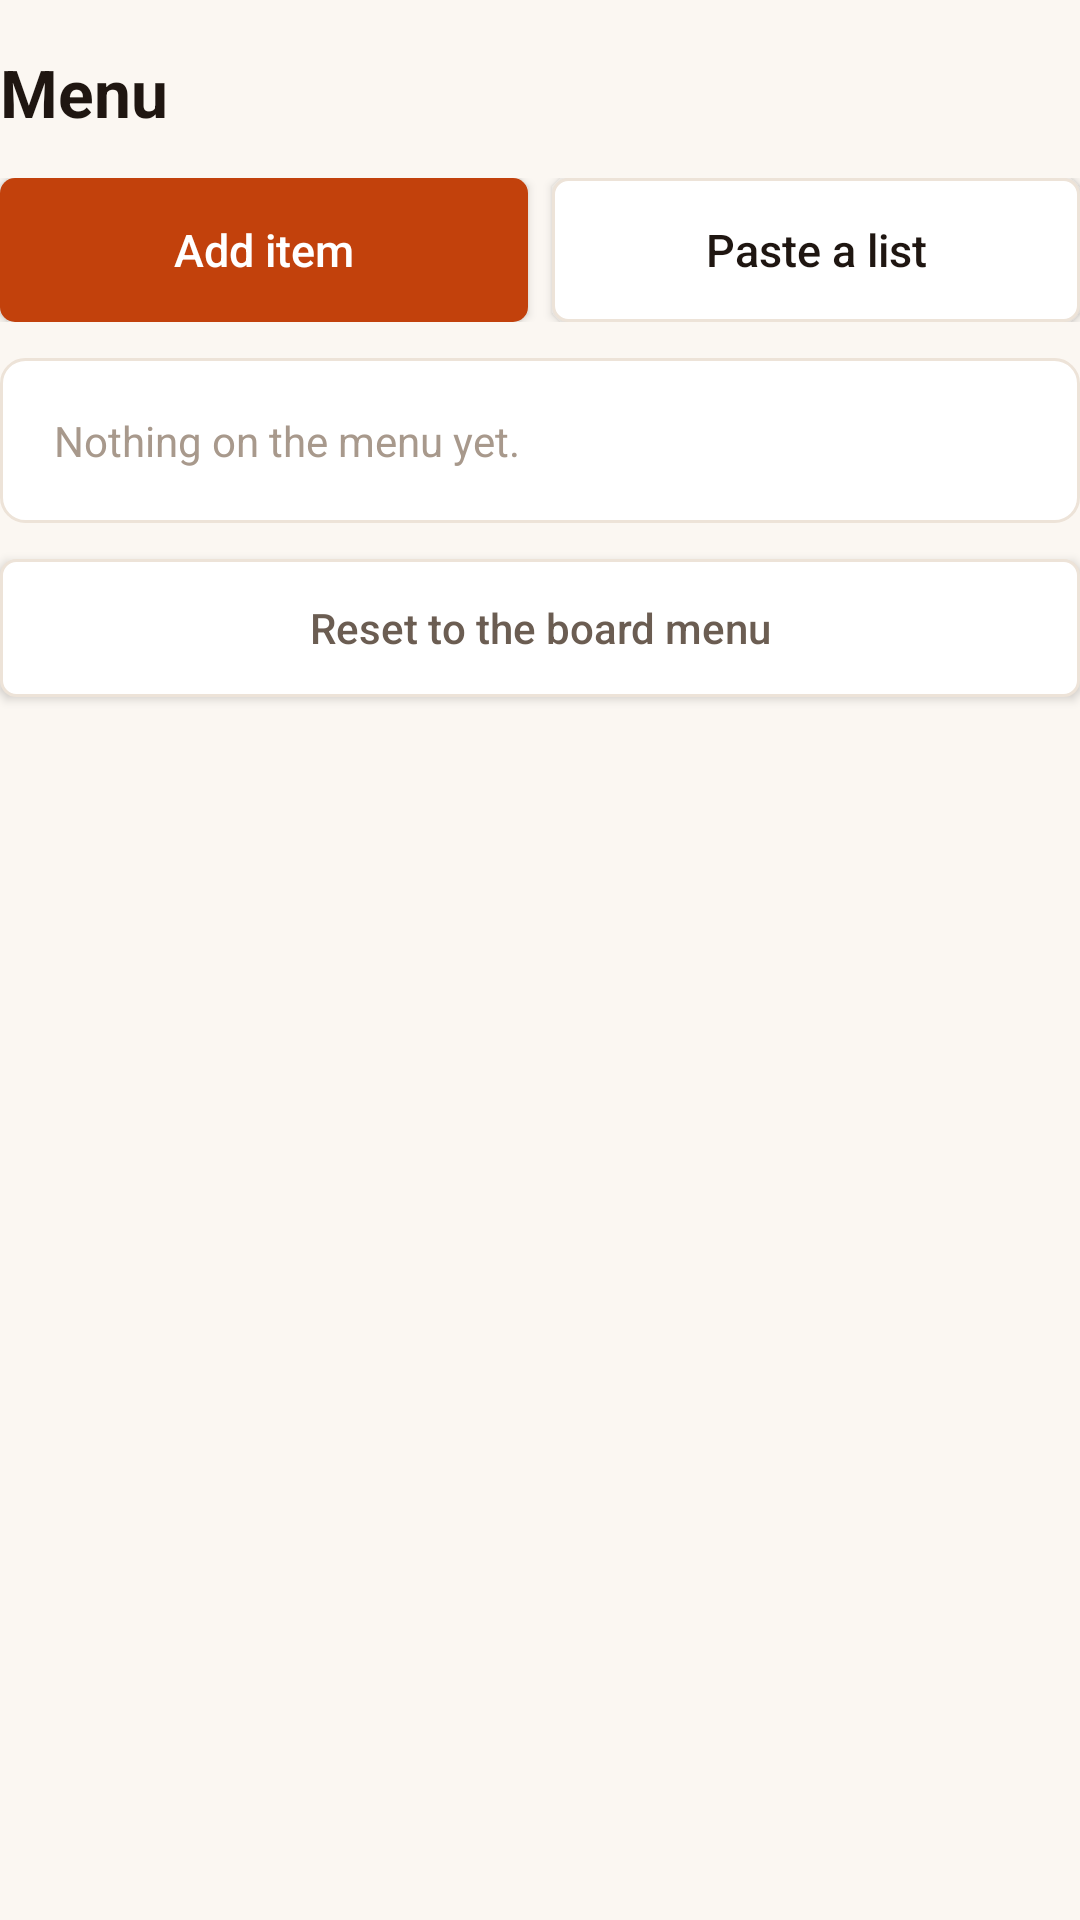

Produce the Android XML layout that renders to this screen, including the resource entries it uses.
<!-- AndroidManifest.xml: application theme AppTheme -->
<!-- res/layout/activity_menu.xml -->
<?xml version="1.0" encoding="utf-8"?>
<ScrollView xmlns:android="http://schemas.android.com/apk/res/android"
    android:layout_width="match_parent"
    android:layout_height="match_parent"
    android:background="@color/bg"
    android:fillViewport="true">

    <LinearLayout
        android:layout_width="match_parent"
        android:layout_height="wrap_content"
        android:orientation="vertical"
        android:paddingStart="@dimen/side_padding"
        android:paddingEnd="@dimen/side_padding"
        android:paddingTop="16dp"
        android:paddingBottom="16dp">

        <TextView
            style="@style/PageTitle"
            android:text="@string/title_menu" />

        <LinearLayout
            android:layout_width="match_parent"
            android:layout_height="wrap_content"
            android:orientation="horizontal">

            <Button
                android:id="@+id/btnAdd"
                android:layout_width="0dp"
                android:layout_height="48dp"
                android:layout_weight="1"
                android:background="@drawable/btn_primary"
                android:text="@string/btn_add_item"
                android:textAllCaps="false"
                android:textColor="#FFFFFF"
                android:textSize="15sp" />

            <Button
                android:id="@+id/btnPaste"
                style="@style/PayButton"
                android:layout_marginStart="8dp"
                android:text="@string/btn_paste_list" />
        </LinearLayout>

        <LinearLayout
            android:layout_width="match_parent"
            android:layout_height="wrap_content"
            android:layout_marginTop="12dp"
            android:background="@drawable/card"
            android:orientation="vertical"
            android:paddingStart="18dp"
            android:paddingEnd="8dp"
            android:paddingTop="10dp"
            android:paddingBottom="10dp">

            <TextView
                android:id="@+id/noItems"
                android:layout_width="match_parent"
                android:layout_height="wrap_content"
                android:paddingTop="8dp"
                android:paddingBottom="8dp"
                android:text="@string/no_items"
                android:textColor="@color/ink_faint"
                android:textSize="14sp" />

            <LinearLayout
                android:id="@+id/itemList"
                android:layout_width="match_parent"
                android:layout_height="wrap_content"
                android:orientation="vertical" />
        </LinearLayout>

        <Button
            android:id="@+id/btnReset"
            android:layout_width="match_parent"
            android:layout_height="46dp"
            android:layout_marginTop="12dp"
            android:background="@drawable/btn_secondary"
            android:text="@string/btn_reset_menu"
            android:textAllCaps="false"
            android:textColor="@color/ink_soft"
            android:textSize="14sp" />
    </LinearLayout>
</ScrollView>
<!-- resources referenced by this layout -->
<resources>
  <color name="bg">#FBF7F2</color>
  <color name="ink_faint">#A8998C</color>
  <color name="ink_soft">#6B5D52</color>
  <!-- drawable btn_primary (drawable) -->
  <?xml version="1.0" encoding="utf-8"?>
  <selector xmlns:android="http://schemas.android.com/apk/res/android">
      <item android:state_pressed="true">
          <shape android:shape="rectangle">
              <solid android:color="@color/accent_pressed" />
              <corners android:radius="5dp" />
          </shape>
      </item>
      <item>
          <shape android:shape="rectangle">
              <solid android:color="@color/accent" />
              <corners android:radius="5dp" />
          </shape>
      </item>
  </selector>
  <!-- drawable btn_secondary (drawable) -->
  <?xml version="1.0" encoding="utf-8"?>
  <selector xmlns:android="http://schemas.android.com/apk/res/android">
      <item android:state_pressed="true">
          <shape android:shape="rectangle">
              <solid android:color="@color/field_fill" />
              <corners android:radius="5dp" />
              <stroke android:width="1dp" android:color="@color/line" />
          </shape>
      </item>
      <item>
          <shape android:shape="rectangle">
              <solid android:color="@color/card" />
              <corners android:radius="5dp" />
              <stroke android:width="1dp" android:color="@color/line" />
          </shape>
      </item>
  </selector>
  <!-- drawable card (drawable) -->
  <?xml version="1.0" encoding="utf-8"?>
  <shape xmlns:android="http://schemas.android.com/apk/res/android" android:shape="rectangle">
      <solid android:color="@color/card" />
      <corners android:radius="8dp" />
      <stroke android:width="1dp" android:color="@color/line" />
  </shape>
  <string name="btn_add_item">Add item</string>
  <string name="btn_paste_list">Paste a list</string>
  <string name="btn_reset_menu">Reset to the board menu</string>
  <string name="no_items">Nothing on the menu yet.</string>
  <string name="title_menu">Menu</string>
  <style name="PageTitle">
          <item name="android:layout_width">match_parent</item>
          <item name="android:layout_height">wrap_content</item>
          <item name="android:layout_marginBottom">14dp</item>
          <item name="android:textColor">@color/ink</item>
          <item name="android:textSize">22sp</item>
          <item name="android:textStyle">bold</item>
      </style>
  <style name="PayButton">
          <item name="android:layout_width">0dp</item>
          <item name="android:layout_height">48dp</item>
          <item name="android:layout_weight">1</item>
          <item name="android:background">@drawable/btn_secondary</item>
          <item name="android:textAllCaps">false</item>
          <item name="android:textColor">@color/ink</item>
          <item name="android:textSize">15sp</item>
      </style>
  <style name="AppTheme" parent="@android:style/Theme.DeviceDefault.Light.NoActionBar">
          <item name="android:windowBackground">@color/bg</item>
      </style>
  <color name="accent_pressed">#9A3412</color>
  <color name="accent">#C2410C</color>
  <color name="field_fill">#FFFCF8</color>
  <color name="line">#EDE3D8</color>
  <color name="card">#FFFFFF</color>
  <color name="ink">#1F1611</color>
</resources>
